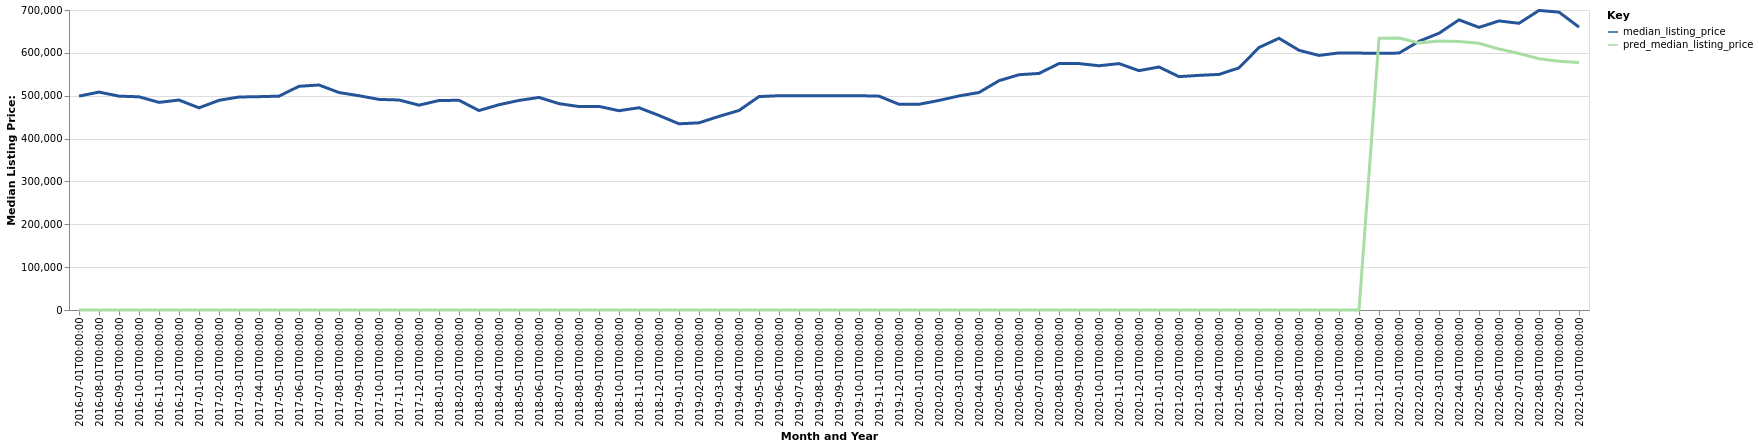

The file beside this chart, header and first rows:
date, time_idx, median_listing_price, thirty_year_interest_rate_five, month, county_name, active_listing_count, pred_median_listing_price, month_year
2016-07-01, 0, 499000, 3.72, 7, Truckee-Grass Valley, CA, 790.0, 0, Jul-2016
2016-08-01, 1, 508500, 3.73, 8, Truckee-Grass Valley, CA, 755.0, 0, Aug-2016
2016-09-01, 2, 499000, 3.66, 9, Truckee-Grass Valley, CA, 702.0, 0, Sep-2016
2016-10-01, 3, 497500, 3.64, 10, Truckee-Grass Valley, CA, 673.0, 0, Oct-2016
2016-11-01, 4, 484450, 3.66, 11, Truckee-Grass Valley, CA, 619.0, 0, Nov-2016
2016-12-01, 5, 489900, 3.48, 12, Truckee-Grass Valley, CA, 541.0, 0, Dec-2016
2017-01-01, 6, 471725, 3.45, 1, Truckee-Grass Valley, CA, 481.0, 0, Jan-2017
2017-02-01, 7, 489225, 3.5, 2, Truckee-Grass Valley, CA, 446.0, 0, Feb-2017
2017-03-01, 8, 497000, 3.52, 3, Truckee-Grass Valley, CA, 440.0, 0, Mar-2017
2017-04-01, 9, 497777, 4.03, 4, Truckee-Grass Valley, CA, 505.0, 0, Apr-2017
2017-05-01, 10, 499000, 4.32, 5, Truckee-Grass Valley, CA, 580.0, 0, May-2017
2017-06-01, 11, 522000, 4.2, 6, Truckee-Grass Valley, CA, 648.0, 0, Jun-2017
2017-07-01, 12, 525000, 4.19, 7, Truckee-Grass Valley, CA, 745.0, 0, Jul-2017
2017-08-01, 13, 507400, 4.3, 8, Truckee-Grass Valley, CA, 754.0, 0, Aug-2017
2017-09-01, 14, 499975, 4.1, 9, Truckee-Grass Valley, CA, 732.0, 0, Sep-2017
2017-10-01, 15, 491419, 4.05, 10, Truckee-Grass Valley, CA, 691.0, 0, Oct-2017
2017-11-01, 16, 490000, 3.94, 11, Truckee-Grass Valley, CA, 619.0, 0, Nov-2017
2017-12-01, 17, 478000, 4.03, 12, Truckee-Grass Valley, CA, 525.0, 0, Dec-2017
2018-01-01, 18, 488750, 3.93, 1, Truckee-Grass Valley, CA, 458.0, 0, Jan-2018
2018-02-01, 19, 489375, 3.83, 2, Truckee-Grass Valley, CA, 455.0, 0, Feb-2018
2018-03-01, 20, 465375, 3.94, 3, Truckee-Grass Valley, CA, 475.0, 0, Mar-2018
2018-04-01, 21, 479000, 3.95, 4, Truckee-Grass Valley, CA, 543.0, 0, Apr-2018
2018-05-01, 22, 489025, 3.99, 5, Truckee-Grass Valley, CA, 648.0, 0, May-2018
2018-06-01, 23, 496000, 4.15, 6, Truckee-Grass Valley, CA, 726.0, 0, Jun-2018
2018-07-01, 24, 481500, 4.4, 7, Truckee-Grass Valley, CA, 784.0, 0, Jul-2018
2018-08-01, 25, 474725, 4.46, 8, Truckee-Grass Valley, CA, 834.0, 0, Aug-2018
2018-09-01, 26, 475000, 4.58, 9, Truckee-Grass Valley, CA, 839.0, 0, Sep-2018
2018-10-01, 27, 465000, 4.66, 10, Truckee-Grass Valley, CA, 806.0, 0, Oct-2018
2018-11-01, 28, 471950, 4.62, 11, Truckee-Grass Valley, CA, 751.0, 0, Nov-2018
2018-12-01, 29, 453950, 4.54, 12, Truckee-Grass Valley, CA, 708.0, 0, Dec-2018
2019-01-01, 30, 434450, 4.6, 1, Truckee-Grass Valley, CA, 618.0, 0, Jan-2019
2019-02-01, 31, 436720, 4.72, 2, Truckee-Grass Valley, CA, 589.0, 0, Feb-2019
2019-03-01, 32, 451800, 4.9, 3, Truckee-Grass Valley, CA, 586.0, 0, Mar-2019
2019-04-01, 33, 465600, 4.94, 4, Truckee-Grass Valley, CA, 618.0, 0, Apr-2019
2019-05-01, 34, 498000, 4.75, 5, Truckee-Grass Valley, CA, 768.0, 0, May-2019
2019-06-01, 35, 500000, 4.51, 6, Truckee-Grass Valley, CA, 859.0, 0, Jun-2019
2019-07-01, 36, 500000, 4.41, 7, Truckee-Grass Valley, CA, 947.0, 0, Jul-2019
2019-08-01, 37, 500000, 4.41, 8, Truckee-Grass Valley, CA, 958.0, 0, Aug-2019
2019-09-01, 38, 500000, 4.2, 9, Truckee-Grass Valley, CA, 925.0, 0, Sep-2019
2019-10-01, 39, 500000, 4.14, 10, Truckee-Grass Valley, CA, 876.0, 0, Oct-2019
2019-11-01, 40, 499000, 3.84, 11, Truckee-Grass Valley, CA, 747.0, 0, Nov-2019
2019-12-01, 41, 480000, 3.81, 12, Truckee-Grass Valley, CA, 647.0, 0, Dec-2019
2020-01-01, 42, 480000, 3.75, 1, Truckee-Grass Valley, CA, 578.0, 0, Jan-2020
2020-02-01, 43, 489000, 3.73, 2, Truckee-Grass Valley, CA, 549.0, 0, Feb-2020
2020-03-01, 44, 499500, 3.78, 3, Truckee-Grass Valley, CA, 594.0, 0, Mar-2020
2020-04-01, 45, 507500, 3.75, 4, Truckee-Grass Valley, CA, 564.0, 0, Apr-2020
2020-05-01, 46, 535000, 3.74, 5, Truckee-Grass Valley, CA, 616.0, 0, May-2020
2020-06-01, 47, 549000, 3.72, 6, Truckee-Grass Valley, CA, 560.0, 0, Jun-2020
2020-07-01, 48, 552000, 3.49, 7, Truckee-Grass Valley, CA, 482.0, 0, Jul-2020
2020-08-01, 49, 575000, 3.65, 8, Truckee-Grass Valley, CA, 410.0, 0, Aug-2020
2020-09-01, 50, 575000, 3.33, 9, Truckee-Grass Valley, CA, 433.0, 0, Sep-2020
2020-10-01, 51, 569900, 3.28, 10, Truckee-Grass Valley, CA, 445.0, 0, Oct-2020
2020-11-01, 52, 574950, 3.21, 11, Truckee-Grass Valley, CA, 388.0, 0, Nov-2020
2020-12-01, 53, 558500, 3.07, 12, Truckee-Grass Valley, CA, 347.0, 0, Dec-2020
2021-01-01, 54, 567000, 2.99, 1, Truckee-Grass Valley, CA, 286.0, 0, Jan-2021
2021-02-01, 55, 544500, 2.93, 2, Truckee-Grass Valley, CA, 265.0, 0, Feb-2021
2021-03-01, 56, 547500, 2.88, 3, Truckee-Grass Valley, CA, 251.0, 0, Mar-2021
2021-04-01, 57, 549685, 2.84, 4, Truckee-Grass Valley, CA, 294.0, 0, Apr-2021
2021-05-01, 58, 565000, 2.71, 5, Truckee-Grass Valley, CA, 328.0, 0, May-2021
2021-06-01, 59, 612500, 2.79, 6, Truckee-Grass Valley, CA, 322.0, 0, Jun-2021
... 16 more rows
